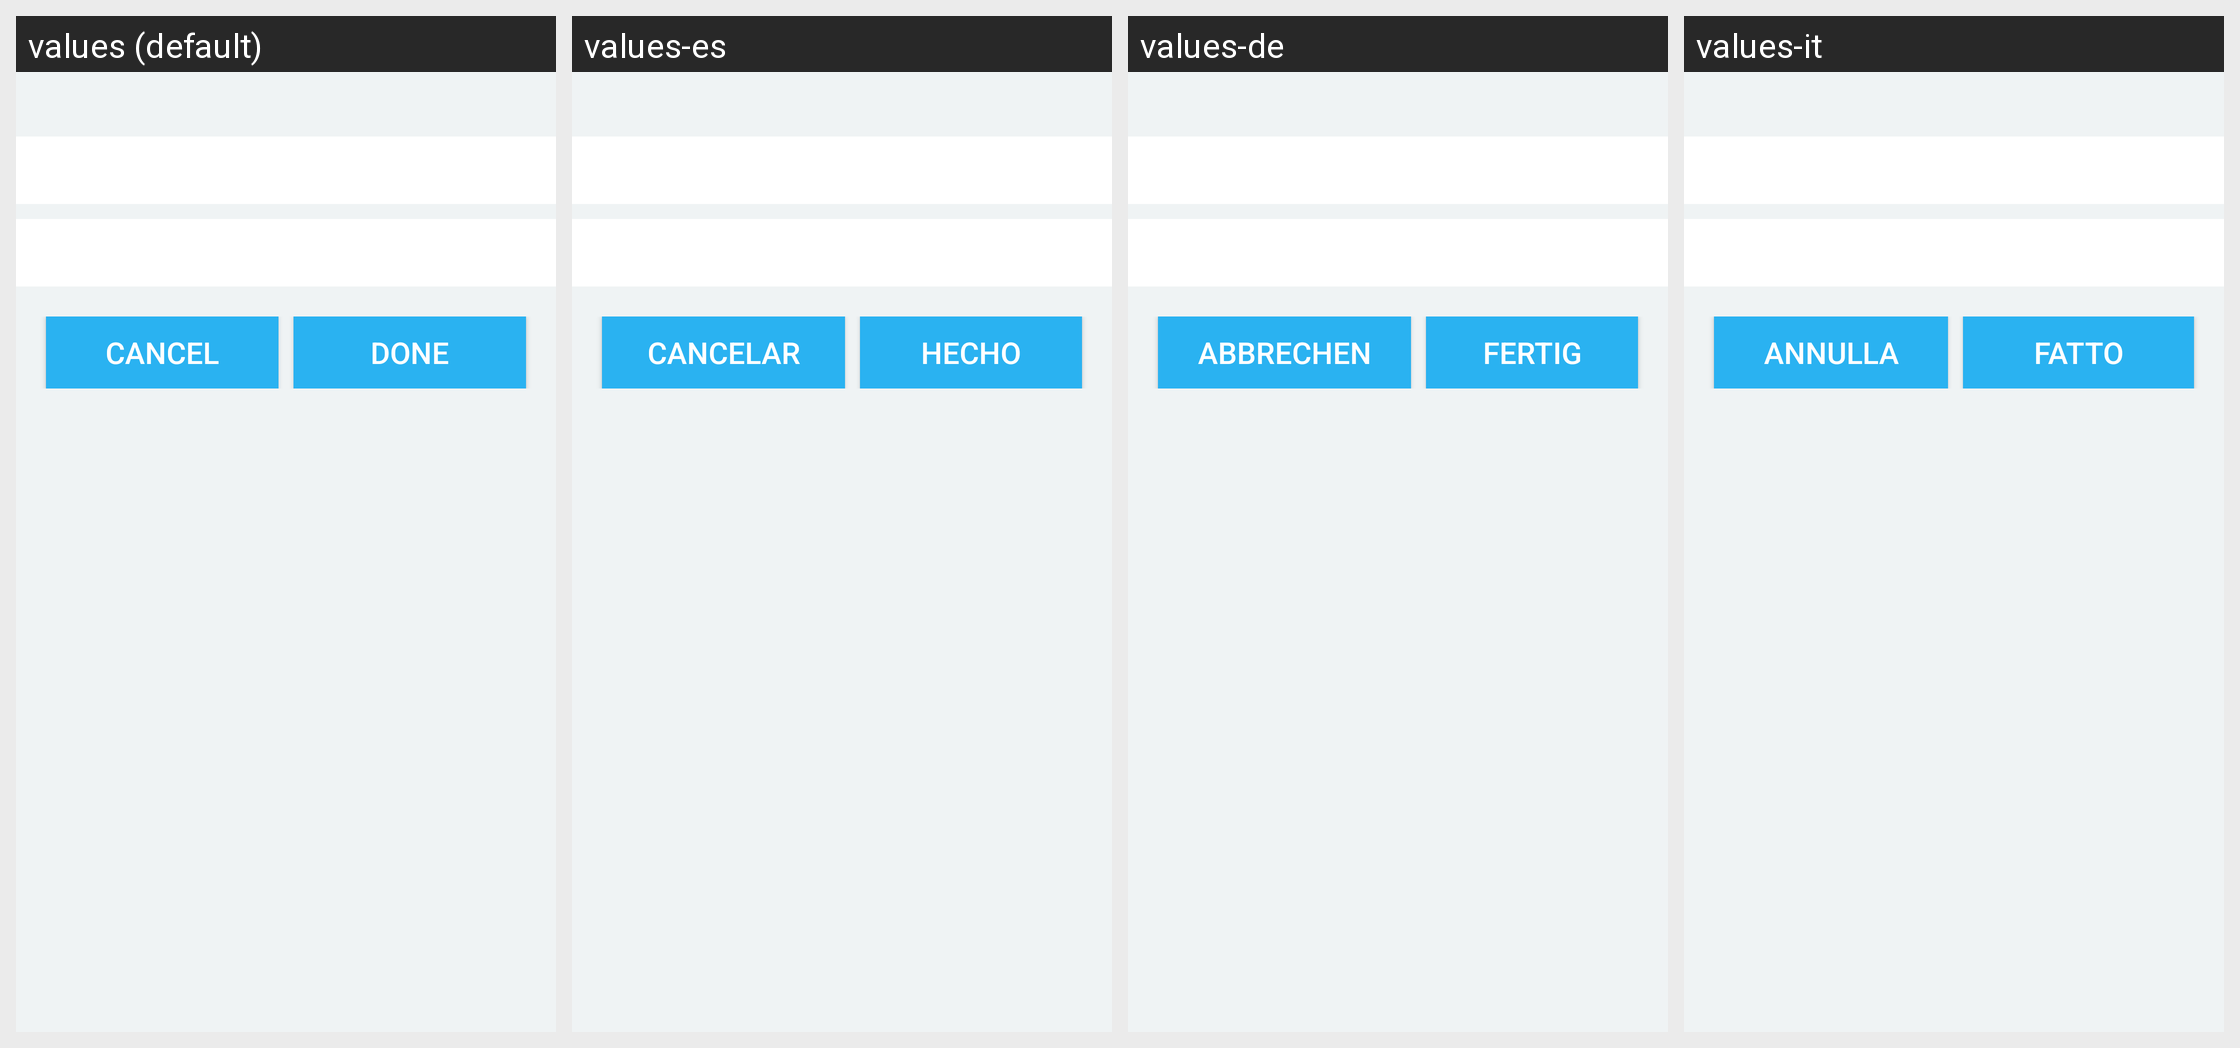

Translations of the strings shown on this Android screen, per locale in the grid:
Android screen res/layout/settings_change_name_layout.xml rendered under 4 locales, left to right: values (default), values-es, values-de, values-it. Device: Nexus 5 (rendered at 1080×1920; each locale shown at half size, 540×960, under a caption strip naming it); theme Theme.EMM.Start.
Other locales in the repository, not shown: values-ar, values-nl, values-zh-rCN, values-zh-rTW.
Strings drawn on this screen, with the default value and each locale's value (text and hints the layout hard-codes, and strings that could not be matched under every locale, appear in the picture but are not listed):

Cancel
  values: Cancel
  values-es: Cancelar
  values-de: Abbrechen
  values-it: Annulla

Done
  values: Done
  values-es: Hecho
  values-de: Fertig
  values-it: Fatto
